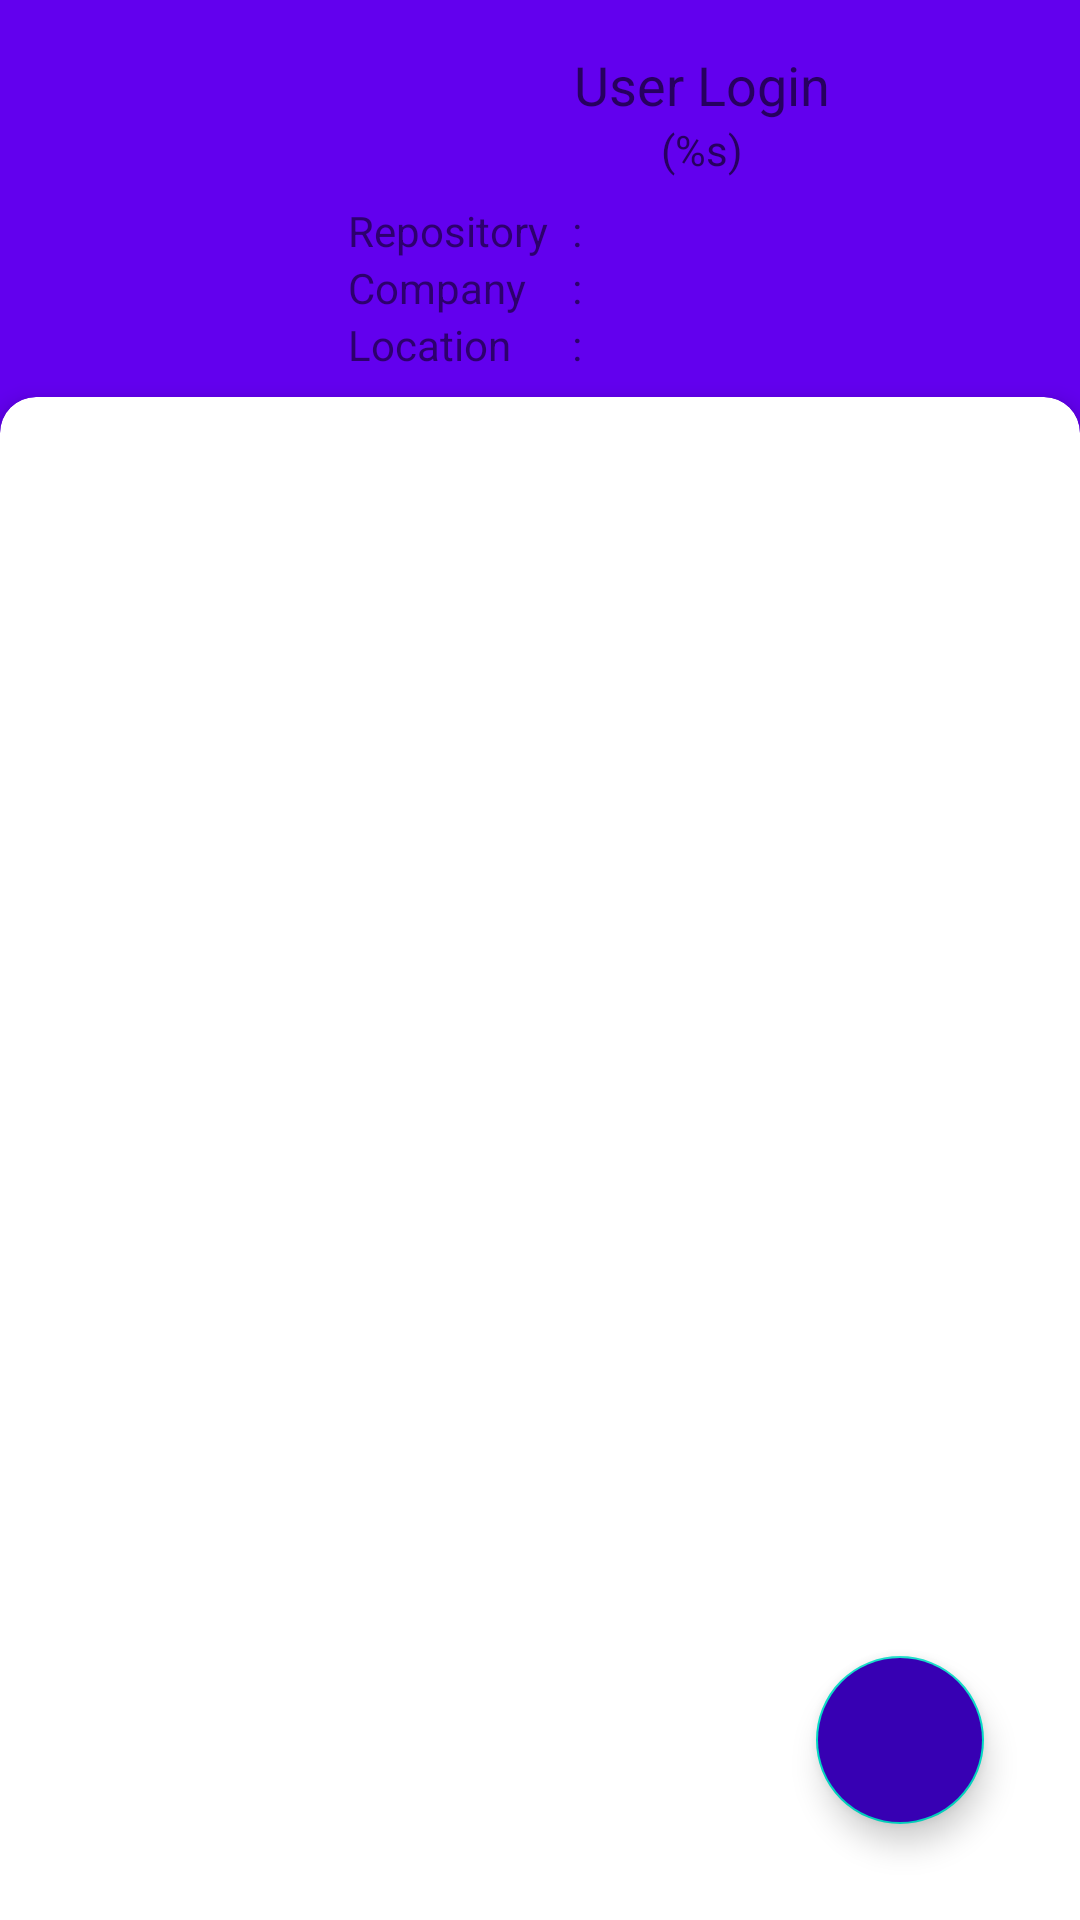

This screen was rendered from an Android layout file. Write that file and the resources it references.
<!-- AndroidManifest.xml: activity theme AppThemeWithActionBar -->
<!-- res/layout/activity_user_detail.xml -->
<?xml version="1.0" encoding="utf-8"?>
<layout
    xmlns:android="http://schemas.android.com/apk/res/android"
    xmlns:app="http://schemas.android.com/apk/res-auto"
    xmlns:tools="http://schemas.android.com/tools">

    <androidx.core.widget.NestedScrollView
        android:layout_width="match_parent"
        android:layout_height="match_parent"
        android:fillViewport="true">

        <androidx.coordinatorlayout.widget.CoordinatorLayout
            android:id="@+id/parent_layout"
            android:layout_width="match_parent"
            android:layout_height="match_parent">

            <androidx.constraintlayout.widget.ConstraintLayout
                android:layout_width="match_parent"
                android:layout_height="wrap_content"
                android:background="@color/colorPrimary"
                tools:context=".UserDetailActivity">

                <ImageView
                    android:id="@+id/user_image"
                    android:layout_width="100dp"
                    android:layout_height="120dp"
                    android:layout_marginStart="8dp"
                    android:layout_marginTop="16dp"
                    android:contentDescription="@string/user_image"
                    app:layout_constraintStart_toStartOf="parent"
                    app:layout_constraintTop_toTopOf="parent"
                    tools:srcCompat="@tools:sample/avatars" />

                <TextView
                    android:id="@+id/user_login"
                    android:layout_width="0dp"
                    android:layout_height="wrap_content"
                    android:layout_marginStart="8dp"
                    android:layout_marginEnd="8dp"
                    android:gravity="center"
                    android:hint="@string/user_login"
                    android:textSize="18sp"
                    app:layout_constraintEnd_toEndOf="parent"
                    app:layout_constraintStart_toEndOf="@+id/user_image"
                    app:layout_constraintTop_toTopOf="@+id/user_image" />

                <TextView
                    android:id="@+id/user_name"
                    android:layout_width="0dp"
                    android:layout_height="wrap_content"
                    android:layout_marginStart="8dp"
                    android:layout_marginEnd="8dp"
                    android:gravity="center"
                    android:hint="@string/user_name"
                    app:layout_constraintEnd_toEndOf="parent"
                    app:layout_constraintStart_toEndOf="@+id/user_image"
                    app:layout_constraintTop_toBottomOf="@+id/user_login" />

                <TextView
                    android:id="@+id/tv_user_repository"
                    android:layout_width="0dp"
                    android:layout_height="wrap_content"
                    android:layout_marginStart="8dp"
                    android:layout_marginTop="8dp"
                    android:text="@string/user_repo"
                    app:layout_constraintStart_toEndOf="@+id/user_image"
                    app:layout_constraintTop_toBottomOf="@+id/user_name" />

                <TextView
                    android:id="@+id/user_repository"
                    android:layout_width="0dp"
                    android:layout_height="wrap_content"
                    android:layout_marginStart="8dp"
                    android:layout_marginTop="8dp"
                    android:text="@string/is"
                    app:layout_constraintEnd_toEndOf="@+id/user_login"
                    app:layout_constraintStart_toEndOf="@+id/tv_user_repository"
                    app:layout_constraintTop_toBottomOf="@+id/user_name" />


                <TextView
                    android:id="@+id/user_company"
                    android:layout_width="0dp"
                    android:layout_height="wrap_content"
                    android:maxLines="1"
                    android:text="@string/is"
                    app:layout_constraintEnd_toEndOf="@+id/user_repository"
                    app:layout_constraintStart_toStartOf="@+id/user_repository"
                    app:layout_constraintTop_toBottomOf="@+id/user_repository" />

                <TextView
                    android:id="@+id/tv_user_company"
                    android:layout_width="wrap_content"
                    android:layout_height="wrap_content"
                    android:layout_marginStart="8dp"
                    android:maxLines="1"
                    android:text="@string/user_company"
                    app:layout_constraintStart_toEndOf="@+id/user_image"
                    app:layout_constraintTop_toBottomOf="@+id/tv_user_repository" />

                <TextView
                    android:id="@+id/user_location"
                    android:layout_width="0dp"
                    android:layout_height="wrap_content"
                    android:maxLines="1"
                    android:text="@string/is"
                    app:layout_constraintBottom_toBottomOf="@+id/tv_user_location"
                    app:layout_constraintEnd_toEndOf="@+id/user_company"
                    app:layout_constraintStart_toStartOf="@+id/user_company" />

                <TextView
                    android:id="@+id/tv_user_location"
                    android:layout_width="wrap_content"
                    android:layout_height="wrap_content"
                    android:layout_marginStart="8dp"
                    android:maxLines="1"
                    android:text="@string/user_location"
                    app:layout_constraintStart_toEndOf="@+id/user_image"
                    app:layout_constraintTop_toBottomOf="@+id/tv_user_company" />

                <androidx.cardview.widget.CardView
                    android:id="@+id/cardView2"
                    style="@style/cardView"
                    android:layout_width="match_parent"
                    android:layout_height="wrap_content"
                    android:layout_marginTop="8dp"
                    app:layout_constraintEnd_toEndOf="parent"
                    app:layout_constraintStart_toStartOf="parent"
                    app:layout_constraintTop_toBottomOf="@+id/user_location">


                    <LinearLayout
                        android:layout_width="match_parent"
                        android:layout_height="wrap_content"
                        android:orientation="vertical">

                        <com.google.android.material.tabs.TabLayout
                            android:id="@+id/user_tab_layout"
                            android:layout_width="match_parent"
                            android:layout_height="wrap_content" />

                        <androidx.viewpager.widget.ViewPager
                            android:id="@+id/user_view_pager"
                            android:layout_width="match_parent"
                            android:layout_height="match_parent" >

                        </androidx.viewpager.widget.ViewPager>

                    </LinearLayout>
                </androidx.cardview.widget.CardView>

            </androidx.constraintlayout.widget.ConstraintLayout>
            <com.google.android.material.floatingactionbutton.FloatingActionButton
                android:id="@+id/btn_favorite"
                android:clickable="true"
                android:layout_width="wrap_content"
                android:layout_height="wrap_content"
                android:layout_gravity="bottom|end"
                android:layout_margin="32dp"
                android:src="@drawable/not_favorite"
                android:backgroundTint="@color/colorPrimaryDark"
                android:focusable="true" />
        </androidx.coordinatorlayout.widget.CoordinatorLayout>
    </androidx.core.widget.NestedScrollView>
</layout>
<!-- resources referenced by this layout -->
<resources>
  <string name="is">: </string>
  <string name="user_company">"Company"</string>
  <string name="user_image">Ava User</string>
  <string name="user_location">"Location"</string>
  <string name="user_login">User Login</string>
  <string name="user_name">(%s)</string>
  <string name="user_repo">Repository</string>
  <style name="cardView" parent="CardView">
          <item name="cardCornerRadius">12dp</item>
          <item name="cardElevation">4dp</item>
          <item name="android:layout_width">match_parent</item>
          <item name="android:layout_height">wrap_content</item>
      </style>
  <style name="AppThemeWithActionBar" parent="Theme.AppCompat.DayNight.DarkActionBar">
          <item name="colorPrimary">@color/colorPrimary</item>
          <item name="colorPrimaryDark">@color/colorPrimaryDark</item>
          <item name="colorAccent">@color/colorAccent</item>
          <item name="actionBarStyle">@style/ActionBar</item>
      </style>
  <style name="ActionBar" parent="Widget.AppCompat.ActionBar.Solid">
          <item name="background">@color/colorPrimary</item>
      </style>
  <!-- not gathered from this repository: default colours our renderer supplied (Android Studio template values) -->
  <color name="colorPrimary">#FF6200EE</color>
  <color name="colorPrimaryDark">#FF3700B3</color>
  <color name="colorAccent">#FF03DAC5</color>
</resources>
